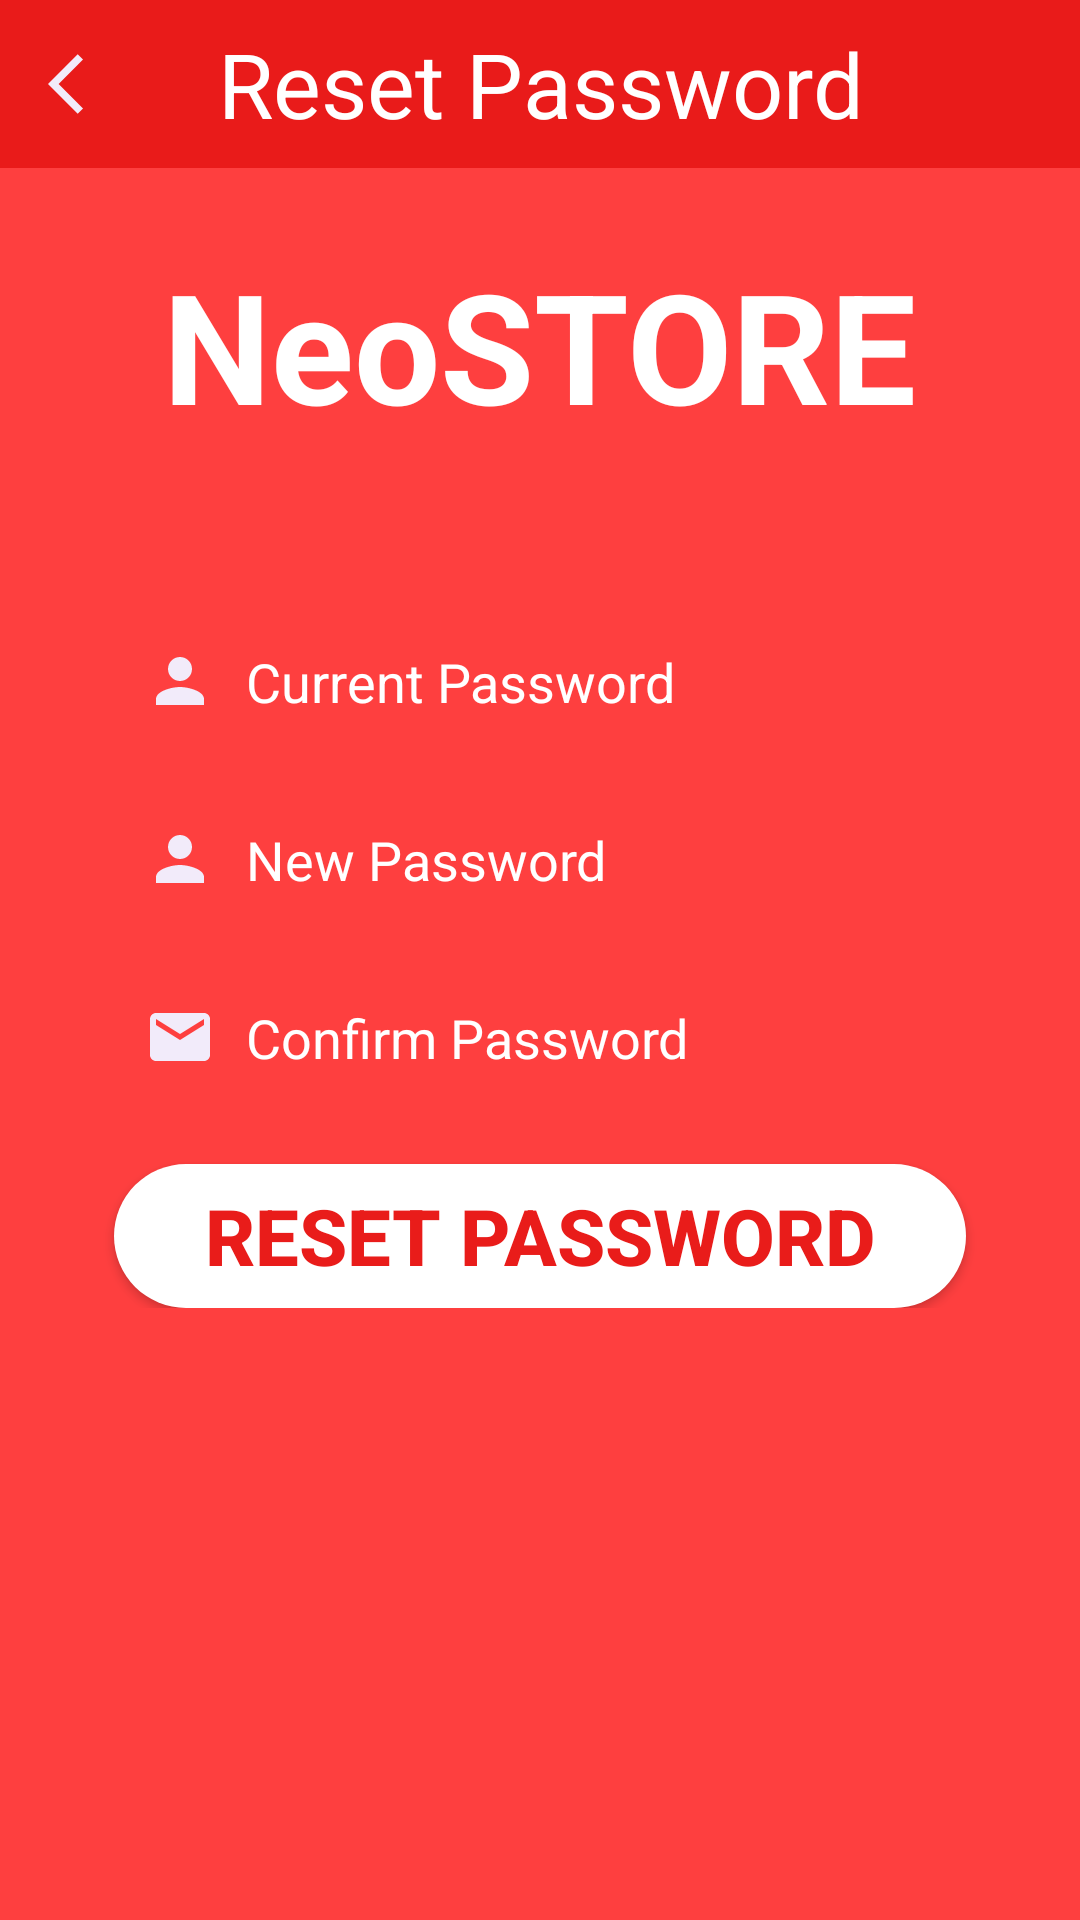

Produce the Android XML layout that renders to this screen, including the resource entries it uses.
<!-- AndroidManifest.xml: application theme AppTheme -->
<!-- res/layout/activity_reset_pass.xml -->
<?xml version="1.0" encoding="utf-8"?>
<LinearLayout xmlns:android="http://schemas.android.com/apk/res/android"
    xmlns:app="http://schemas.android.com/apk/res-auto"
    xmlns:tools="http://schemas.android.com/tools"
    android:layout_width="match_parent"
    android:layout_height="match_parent"
    android:background="@color/backgroundRed"
    android:orientation="vertical"
    tools:context=".view.drawer.MyAccount.MyAccount">

    <LinearLayout
        android:layout_width="match_parent"
        android:layout_height="wrap_content">

        <androidx.appcompat.widget.Toolbar
            android:layout_width="match_parent"
            android:layout_height="wrap_content"
            android:background="@color/titleBar"

            app:layout_constraintEnd_toEndOf="parent"
            app:layout_constraintStart_toStartOf="parent"
            app:layout_constraintTop_toTopOf="parent">

            <ImageButton
                android:id="@+id/imgbtn"
                android:layout_width="wrap_content"
                android:layout_height="wrap_content"
                android:background="@color/titleBar"
                android:src="@drawable/ic_back_button" />

            <TextView
                android:layout_width="match_parent"
                android:layout_height="wrap_content"
                android:layout_marginRight="40dp"
                android:gravity="center"
                android:text="Reset Password"
                android:textColor="@color/white"
                android:textSize="30sp">

            </TextView>
        </androidx.appcompat.widget.Toolbar>
    </LinearLayout>

    <ScrollView
        android:layout_width="match_parent"
        android:layout_height="match_parent">

        <LinearLayout
            android:layout_width="match_parent"
            android:layout_height="match_parent"
            android:background="@color/backgroundRed"
            android:orientation="vertical"
            android:paddingBottom="30dp">

            <TextView
                android:id="@+id/tv_neoStore"
                android:layout_width="wrap_content"
                android:layout_height="wrap_content"
                android:layout_gravity="center_horizontal"
                android:layout_marginTop="25dp"
                android:text="NeoSTORE"
                android:textColor="@color/textColor"
                android:textSize="51sp"
                android:textStyle="bold" />


            <EditText
                android:id="@+id/ed_curr_pass"
                android:layout_width="match_parent"
                android:layout_height="wrap_content"
                android:layout_marginLeft="38dp"
                android:layout_marginTop="56dp"
                android:layout_marginRight="38dp"
                android:background="@drawable/stroke_box"
                android:drawableLeft="@drawable/ic_vector_assest_person"
                android:drawablePadding="10dp"
                android:ems="10"
                android:hint="Current Password"
                android:inputType="textPassword"
                android:paddingLeft="10dp"
                android:paddingTop="10dp"
                android:paddingRight="10dp"
                android:paddingBottom="10dp"
                android:textColor="@color/textColor"
                android:textColorHint="@color/textColor"
                android:textSize="18sp" />

            <EditText
                android:id="@+id/ed_new_pass"
                android:layout_width="match_parent"
                android:layout_height="wrap_content"
                android:layout_marginLeft="38dp"
                android:layout_marginTop="15dp"
                android:layout_marginRight="38dp"
                android:background="@drawable/stroke_box"
                android:drawableLeft="@drawable/ic_vector_assest_person"
                android:drawablePadding="10dp"
                android:ems="10"
                android:hint="New Password"
                android:inputType="textPassword"
                android:paddingLeft="10dp"
                android:paddingTop="10dp"
                android:paddingRight="10dp"
                android:paddingBottom="10dp"
                android:textColor="@color/textColor"
                android:textColorHint="@color/textColor"
                android:textSize="18sp" />

            <EditText
                android:id="@+id/ed_con_pass"
                android:layout_width="match_parent"
                android:layout_height="wrap_content"
                android:layout_marginLeft="38dp"
                android:layout_marginTop="15dp"
                android:layout_marginRight="38dp"
                android:background="@drawable/stroke_box"
                android:drawableLeft="@drawable/ic_vector_assest_email"
                android:drawablePadding="10dp"
                android:ems="10"
                android:hint="Confirm Password"
                android:inputType="textPassword"
                android:paddingLeft="10dp"
                android:paddingTop="10dp"
                android:paddingRight="10dp"
                android:paddingBottom="10dp"
                android:textColor="@color/textColor"
                android:textColorHint="@color/textColor"
                android:textSize="18sp" />

            <Button
                android:id="@+id/btn_reset"
                android:layout_width="match_parent"
                android:layout_height="wrap_content"
                android:layout_marginLeft="38dp"
                android:layout_marginTop="20dp"
                android:layout_marginRight="38dp"
                android:background="@drawable/rounded_button"
                android:paddingTop="2dp"
                android:paddingBottom="2dp"
                android:text="Reset Password"
                android:textColor="#E91C1A"
                android:textSize="26sp"
                android:textStyle="bold" />

            <ProgressBar
                android:id="@+id/progress_bar"
                android:layout_width="wrap_content"
                android:layout_height="wrap_content"
                android:layout_gravity="center_horizontal"
                android:layout_marginTop="20dp"
                android:layout_marginBottom="30dp"
                android:indeterminateTint="@color/white"
                android:visibility="gone" />
        </LinearLayout>
    </ScrollView>
</LinearLayout>
<!-- resources referenced by this layout -->
<resources>
  <color name="backgroundRed">#fe3f3f</color>
  <color name="textColor">#FFFFFF</color>
  <color name="titleBar">#e91b1a</color>
  <color name="white">#FFFFFF</color>
  <!-- drawable ic_back_button (drawable) -->
  <vector android:height="24dp" android:tint="#F2EBFA"
      android:viewportHeight="24" android:viewportWidth="24"
      android:width="24dp" xmlns:android="http://schemas.android.com/apk/res/android">
      <path android:fillColor="@android:color/white" android:pathData="M11.67,3.87L9.9,2.1 0,12l9.9,9.9 1.77,-1.77L3.54,12z"/>
  </vector>
  <!-- drawable ic_vector_assest_email (drawable) -->
  <vector android:height="24dp" android:tint="#F2EBFA"
      android:viewportHeight="24" android:viewportWidth="24"
      android:width="24dp" xmlns:android="http://schemas.android.com/apk/res/android">
      <path android:fillColor="@android:color/white" android:pathData="M20,4L4,4c-1.1,0 -1.99,0.9 -1.99,2L2,18c0,1.1 0.9,2 2,2h16c1.1,0 2,-0.9 2,-2L22,6c0,-1.1 -0.9,-2 -2,-2zM20,8l-8,5 -8,-5L4,6l8,5 8,-5v2z"/>
  </vector>
  <!-- drawable ic_vector_assest_person (drawable) -->
  <vector android:height="24dp" android:tint="#F2EBFA"
      android:viewportHeight="24" android:viewportWidth="24"
      android:width="24dp" xmlns:android="http://schemas.android.com/apk/res/android">
      <path android:fillColor="@android:color/white" android:pathData="M12,12c2.21,0 4,-1.79 4,-4s-1.79,-4 -4,-4 -4,1.79 -4,4 1.79,4 4,4zM12,14c-2.67,0 -8,1.34 -8,4v2h16v-2c0,-2.66 -5.33,-4 -8,-4z"/>
  </vector>
  <!-- drawable rounded_button (drawable) -->
  <?xml version="1.0" encoding="utf-8"?>
  <shape xmlns:android="http://schemas.android.com/apk/res/android"
      android:shape="rectangle">
      <solid
          android:color="@android:color/white"
          />
      <corners
          android:radius="25dp"
          />
  </shape>
  <style name="AppTheme" parent="Theme.AppCompat.Light.NoActionBar">
          
          <item name="colorPrimary">@color/titleBar</item>
          <item name="colorPrimaryDark">@color/colorPrimaryDark</item>
          <item name="colorAccent">@color/white</item>
      </style>
  <color name="colorPrimaryDark">#B3001B</color>
</resources>
